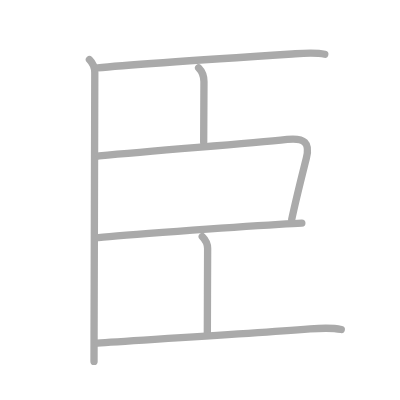
t = 0.00 s
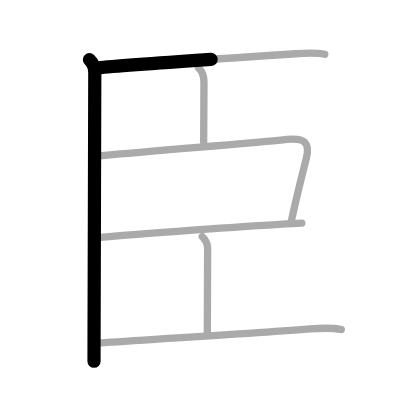
t = 1.50 s
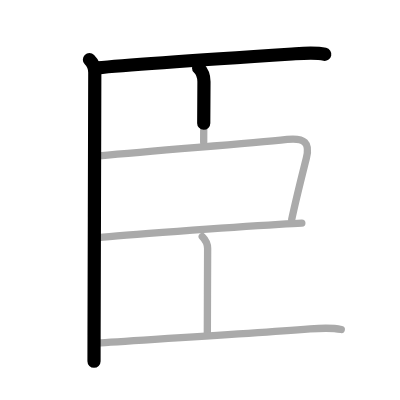
t = 2.75 s
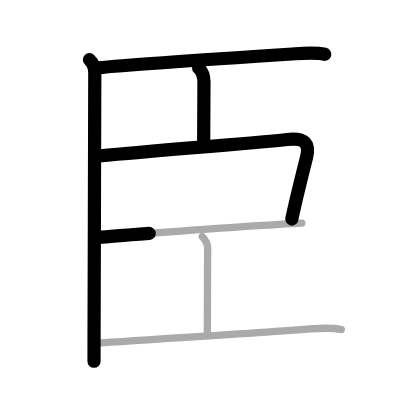
t = 4.25 s
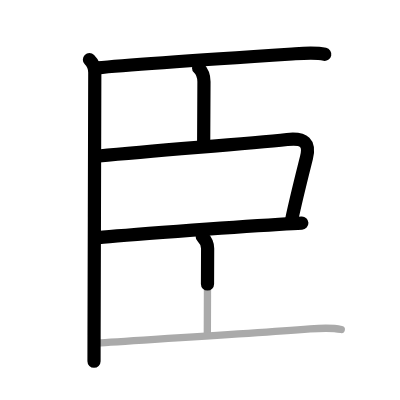
t = 5.50 s
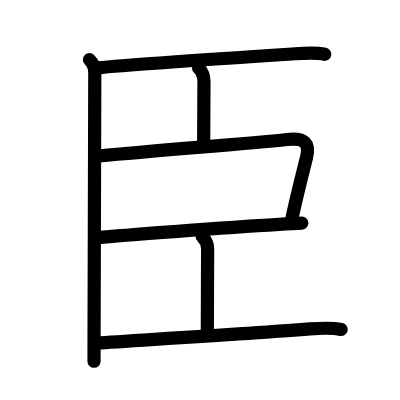
t = 7.00 s

The animated SVG that drew these frames (rendered in a browser with its animation timeline set to each time). Animation: 7 SMIL elements (animate=7); one cycle of 7.00 s.

<?xml version="1.0" standalone="no"?>
<!DOCTYPE svg PUBLIC "-//W3C//DTD SVG 1.1//EN"   "http://www.w3.org/Graphics/SVG/1.1/DTD/svg11.dtd">
<svg width="400px" height="400px"  version="1.1" xmlns="http://www.w3.org/2000/svg">
  <defs>
    <marker id="Triangle" viewBox="0 0 10 10" refX="0" refY="5" markerUnits="strokeWidth" markerWidth="3" style="stroke-opacity:0%;fill:#aaaaaa;" markerHeight="2" orient="auto">
      <path d="M 0 0 L 10 5 L 0 10 z" />
    </marker>
    
    <marker id="Arrow" viewBox="0 0 10 10" refX="5" refY="5" markerUnits="strokeWidth" markerWidth="1.8" style="stroke-opacity:0%;fill:#770000;" markerHeight="2" orient="auto">
      <path d="M 0 4 L 6 4 L 4 1 L 10 5 L 4 9 L 6 6 L 0 6 z" />
        <circle cx="5" cy="5" r="5" />
      </marker>
    
    <marker id="TriangleRed" viewBox="0 0 10 10" refX="0" refY="5" markerUnits="strokeWidth" markerWidth="3" style="stroke-opacity:0%;fill:#CC0000;" markerHeight="2" orient="auto">
      <path d="M 0 0 L 10 5 L 0 10 z" />
    </marker>
    
    <marker id="ArrowRed" viewBox="0 0 10 10" refX="5" refY="5" markerUnits="strokeWidth" markerWidth="1.8" style="stroke-opacity:0%;fill:#CC0000;" markerHeight="2" orient="auto">
      <path d="M 0 4 L 6 4 L 4 1 L 10 5 L 4 9 L 6 6 L 0 6 z" />
        <circle cx="5" cy="5" r="5" />
      </marker>
    
  </defs>
  
  <path style="fill:#ffffff; fill-opacity:100%; fill-rule:evenodd; stroke-width:0;" d="M 0 0 L 400px 0 L 400px 400px L 0 400px L 0 0" />

  <g transform="scale(3.6697247706422 3.6697247706422)">
<path style="fill:none; fill-opacity:0%; fill-rule:evenodd; stroke:#aaaaaa; stroke-opacity:100%; stroke-width: 1.5pt; stroke-linejoin:round; stroke-linecap:round;" d="M24.37 16.25c0.88 0.88 1.46 2.38 1.46 3.5c0 4.33-0.15 52.55-0.2 71.62c-0.01 3.52-0.01 6.05-0.01 7.12"></path>
<path style="fill:none; fill-opacity:0%; fill-rule:evenodd; stroke:#aaaaaa; stroke-opacity:100%; stroke-width: 1.5pt; stroke-linejoin:round; stroke-linecap:round;" d="M26.57 18.49c6.78-0.7 35.22-2.63 53.05-3.78c2.69-0.17 6.21-0.49 8.88 0.08"></path>
<path style="fill:none; fill-opacity:0%; fill-rule:evenodd; stroke:#aaaaaa; stroke-opacity:100%; stroke-width: 1.5pt; stroke-linejoin:round; stroke-linecap:round;" d="M54.12 18.5c1.13 1.13 1.46 2.73 1.46 3.75c0 4.75-0.08 10.12-0.08 16.5"></path>
<path style="fill:none; fill-opacity:0%; fill-rule:evenodd; stroke:#aaaaaa; stroke-opacity:100%; stroke-width: 1.5pt; stroke-linejoin:round; stroke-linecap:round;" d="M27 42.5c18.38-1.75 39.32-3.24 51.25-4.5c4.83-0.51 6.25 1 5.25 5c-1.22 4.88-2.76 10.88-4 16.75"></path>
<path style="fill:none; fill-opacity:0%; fill-rule:evenodd; stroke:#aaaaaa; stroke-opacity:100%; stroke-width: 1.5pt; stroke-linejoin:round; stroke-linecap:round;" d="M26.82 64.74C32.84 64.12 61.85 62 76 61.13c2.72-0.17 4.9-0.29 6.25-0.34"></path>
<path style="fill:none; fill-opacity:0%; fill-rule:evenodd; stroke:#aaaaaa; stroke-opacity:100%; stroke-width: 1.5pt; stroke-linejoin:round; stroke-linecap:round;" d="M55.12 64.5c0.94 0.94 1.46 2.23 1.46 3.25c0 4-0.08 16.88-0.08 23"></path>
<path style="fill:none; fill-opacity:0%; fill-rule:evenodd; stroke:#aaaaaa; stroke-opacity:100%; stroke-width: 1.5pt; stroke-linejoin:round; stroke-linecap:round;" d="M26.57 93.49c8.55-0.62 38.68-2.37 57.93-3.86c2.57-0.2 5.96-0.39 8.5 0.16"></path>

<path style="fill:none; fill-opacity:0%; fill-rule:evenodd; stroke:#000000; stroke-opacity:100%; stroke-width: 2.7pt; stroke-linejoin:round; stroke-linecap:round;" d="M24.37 16.25c0.88 0.88 1.46 2.38 1.46 3.5c0 4.33-0.15 52.55-0.2 71.62c-0.01 3.52-0.01 6.05-0.01 7.12" pathLength="100" stroke-dashoffset="100" stroke-dasharray="100 105"><animate id="dashAnim1" attributeName="stroke-dashoffset" from="100" to="0" dur="1s" calcMode="linear" fill="freeze"/></path>
<path style="fill:none; fill-opacity:0%; fill-rule:evenodd; stroke:#000000; stroke-opacity:100%; stroke-width: 2.7pt; stroke-linejoin:round; stroke-linecap:round;" d="M26.57 18.49c6.78-0.7 35.22-2.63 53.05-3.78c2.69-0.17 6.21-0.49 8.88 0.08" pathLength="100" stroke-dashoffset="100" stroke-dasharray="100 105"><animate id="dashAnim2" attributeName="stroke-dashoffset" from="100" to="0" dur="1s" calcMode="linear" begin="dashAnim1.end" fill="freeze"/></path>
<path style="fill:none; fill-opacity:0%; fill-rule:evenodd; stroke:#000000; stroke-opacity:100%; stroke-width: 2.7pt; stroke-linejoin:round; stroke-linecap:round;" d="M54.12 18.5c1.13 1.13 1.46 2.73 1.46 3.75c0 4.75-0.08 10.12-0.08 16.5" pathLength="100" stroke-dashoffset="100" stroke-dasharray="100 105"><animate id="dashAnim3" attributeName="stroke-dashoffset" from="100" to="0" dur="1s" calcMode="linear" begin="dashAnim2.end" fill="freeze"/></path>
<path style="fill:none; fill-opacity:0%; fill-rule:evenodd; stroke:#000000; stroke-opacity:100%; stroke-width: 2.7pt; stroke-linejoin:round; stroke-linecap:round;" d="M27 42.5c18.38-1.75 39.32-3.24 51.25-4.5c4.83-0.51 6.25 1 5.25 5c-1.22 4.88-2.76 10.88-4 16.75" pathLength="100" stroke-dashoffset="100" stroke-dasharray="100 105"><animate id="dashAnim4" attributeName="stroke-dashoffset" from="100" to="0" dur="1s" calcMode="linear" begin="dashAnim3.end" fill="freeze"/></path>
<path style="fill:none; fill-opacity:0%; fill-rule:evenodd; stroke:#000000; stroke-opacity:100%; stroke-width: 2.7pt; stroke-linejoin:round; stroke-linecap:round;" d="M26.82 64.74C32.84 64.12 61.85 62 76 61.13c2.72-0.17 4.9-0.29 6.25-0.34" pathLength="100" stroke-dashoffset="100" stroke-dasharray="100 105"><animate id="dashAnim5" attributeName="stroke-dashoffset" from="100" to="0" dur="1s" calcMode="linear" begin="dashAnim4.end" fill="freeze"/></path>
<path style="fill:none; fill-opacity:0%; fill-rule:evenodd; stroke:#000000; stroke-opacity:100%; stroke-width: 2.7pt; stroke-linejoin:round; stroke-linecap:round;" d="M55.12 64.5c0.94 0.94 1.46 2.23 1.46 3.25c0 4-0.08 16.88-0.08 23" pathLength="100" stroke-dashoffset="100" stroke-dasharray="100 105"><animate id="dashAnim6" attributeName="stroke-dashoffset" from="100" to="0" dur="1s" calcMode="linear" begin="dashAnim5.end" fill="freeze"/></path>
<path style="fill:none; fill-opacity:0%; fill-rule:evenodd; stroke:#000000; stroke-opacity:100%; stroke-width: 2.7pt; stroke-linejoin:round; stroke-linecap:round;" d="M26.57 93.49c8.55-0.62 38.68-2.37 57.93-3.86c2.57-0.2 5.96-0.39 8.5 0.16" pathLength="100" stroke-dashoffset="100" stroke-dasharray="100 105"><animate id="dashAnim7" attributeName="stroke-dashoffset" from="100" to="0" dur="1s" calcMode="linear" begin="dashAnim6.end" fill="freeze"/></path>

</g>

</svg>  
          
